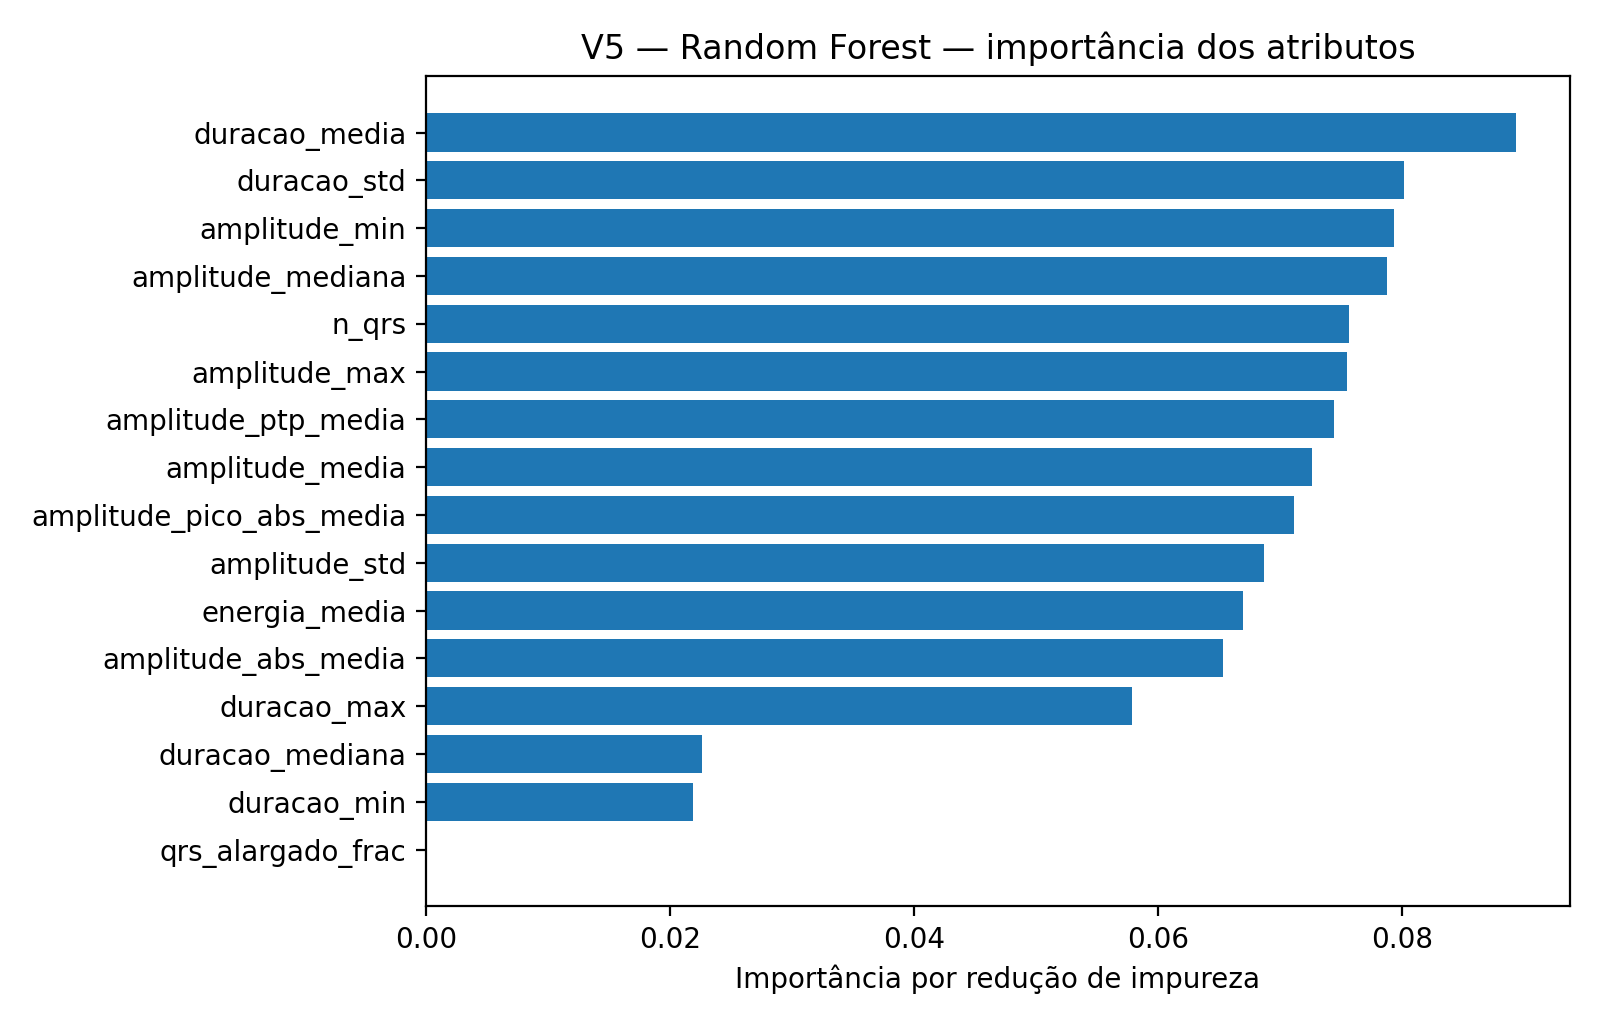

The data file committed next to this chart (first rows):
atributo, importancia
duracao_media, 0.08927
duracao_std, 0.08017
amplitude_min, 0.07931
amplitude_mediana, 0.07877
n_qrs, 0.07564
amplitude_max, 0.07549
amplitude_ptp_media, 0.07442
amplitude_media, 0.07259
amplitude_pico_abs_media, 0.0711
amplitude_std, 0.0687
energia_media, 0.0669
amplitude_abs_media, 0.06532
duracao_max, 0.05785
duracao_mediana, 0.02263
duracao_min, 0.02184
qrs_alargado_frac, 2.7163265415711215e-06
